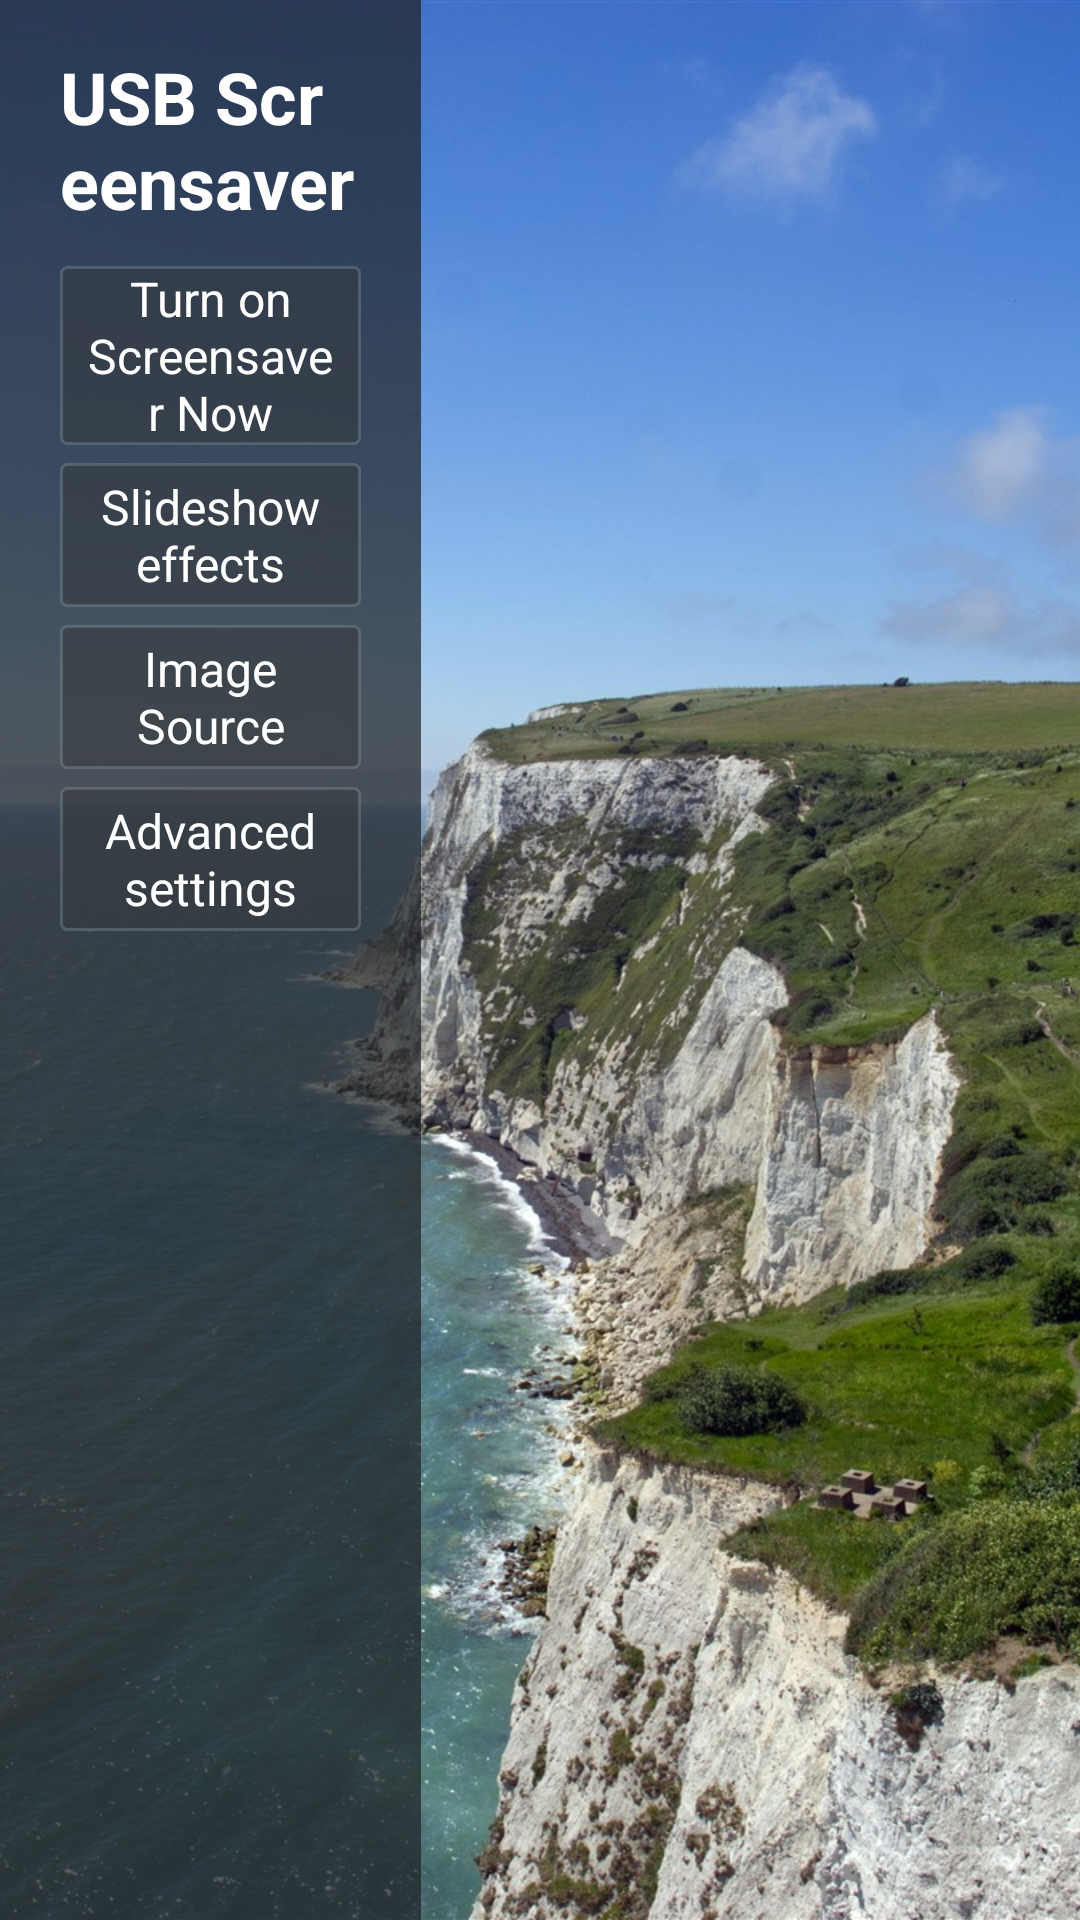

This screen was rendered from an Android layout file. Write that file and the resources it references.
<!-- AndroidManifest.xml: activity theme Theme.Transparent -->
<!-- res/layout/activity_main.xml -->
<FrameLayout xmlns:android="http://schemas.android.com/apk/res/android"
    android:layout_width="match_parent"
    android:layout_height="match_parent">
    <ImageView
        android:id="@+id/menuPhoto"
        android:layout_width="match_parent"
        android:layout_height="match_parent"
        android:src="@drawable/menu_cliff"
        android:scaleType="centerCrop"
        android:importantForAccessibility="no" />
    <LinearLayout
        android:layout_width="match_parent"
        android:layout_height="match_parent"
        android:layoutDirection="ltr"
        android:orientation="horizontal"
        android:weightSum="100">
        <ScrollView
            android:id="@+id/menuPanel"
            android:layout_width="0dp"
            android:layout_weight="39"
            android:layout_height="match_parent"
            android:fillViewport="true"
            android:background="@color/menu_surface">
            <LinearLayout
                android:layout_width="match_parent"
                android:layout_height="wrap_content"
                android:orientation="vertical"
                android:paddingLeft="20dp"
                android:paddingRight="20dp"
                android:paddingTop="16dp"
                android:paddingBottom="16dp">
                <TextView
                    android:layout_width="match_parent"
                    android:layout_height="wrap_content"
                    android:layout_marginBottom="12dp"
                    android:text="@string/app_name"
                    android:textSize="24sp"
                    android:textStyle="bold"
                    android:textColor="#FFFFFF" />
                <Button style="@style/MenuButton" android:id="@+id/startSlideshow"
                    android:text="@string/start_slideshow" />
                <Button style="@style/MenuButton" android:id="@+id/effectButton"
                    android:text="@string/effect_label" />
                <Button style="@style/MenuButton" android:id="@+id/imageSource"
                    android:text="@string/image_source" />
                <Button style="@style/MenuButton" android:id="@+id/advancedSettings"
                    android:text="@string/advanced_settings" />
                <Space
                    android:layout_width="1dp"
                    android:layout_height="0dp"
                    android:layout_weight="1" />
                <TextView
                    android:id="@+id/designerCredit"
                    android:layout_width="match_parent"
                    android:layout_height="wrap_content"
                    android:gravity="center"
                    android:textSize="14sp"
                    android:textColor="#FFFFFF" />
            </LinearLayout>
        </ScrollView>
        <ScrollView
            android:id="@+id/submenuPanel"
            android:layout_width="0dp"
            android:layout_weight="30"
            android:layout_height="match_parent"
            android:background="@color/menu_surface"
            android:visibility="gone">
            <LinearLayout
                android:id="@+id/submenuContent"
                android:layout_width="match_parent"
                android:layout_height="wrap_content"
                android:padding="16dp"
                android:orientation="vertical">
                <TextView
                    android:id="@+id/submenuHeading"
                    android:layout_width="match_parent"
                    android:layout_height="wrap_content"
                    android:layout_marginBottom="12dp"
                    android:textColor="#FFFFFF"
                    android:textSize="20sp"
                    android:textStyle="bold" />
            </LinearLayout>
        </ScrollView>
    </LinearLayout>
</FrameLayout>
<!-- resources referenced by this layout -->
<resources>
  <color name="menu_surface">#B51F2326</color>
  <!-- drawable menu_cliff: jpg bitmap (drawable-nodpi, 772828 bytes) -->
  <string name="advanced_settings">Advanced settings</string>
  <string name="app_name">USB Screensaver</string>
  <string name="effect_label">Slideshow effects</string>
  <string name="image_source">Image Source</string>
  <string name="start_slideshow">Turn on Screensaver Now</string>
  <style name="MenuButton" parent="@android:style/Widget.Button">
          <item name="android:layout_width">match_parent</item>
          <item name="android:layout_height">wrap_content</item>
          <item name="android:minHeight">48dp</item>
          <item name="android:layout_marginBottom">6dp</item>
          <item name="android:background">@drawable/menu_button</item>
          <item name="android:backgroundTint">@null</item>
          <item name="android:textColor">#FFFFFF</item>
          <item name="android:textAllCaps">false</item>
          <item name="android:textSize">16sp</item>
          <item name="android:paddingLeft">8dp</item>
          <item name="android:paddingRight">8dp</item>
      </style>
  <style name="Theme.Transparent" parent="android:Theme.DeviceDefault.NoActionBar">
          <item name="android:windowBackground">@android:color/black</item>
          <item name="android:windowNoTitle">true</item>
          <item name="android:windowFullscreen">true</item>
      </style>
  <!-- drawable menu_button (drawable) -->
  <selector xmlns:android="http://schemas.android.com/apk/res/android">
      <item android:state_enabled="false">
          <shape><solid android:color="#55344248"/><corners android:radius="2dp"/></shape>
      </item>
      <item android:state_pressed="true">
          <shape><solid android:color="#DA7D8082"/><corners android:radius="2dp"/></shape>
      </item>
      <item android:state_focused="true">
          <shape>
              <solid android:color="#D5666C70"/>
              <stroke android:width="1dp" android:color="#FFFFFF"/>
              <corners android:radius="2dp"/>
          </shape>
      </item>
      <item>
          <shape>
              <solid android:color="#92353A3D"/>
              <stroke android:width="1dp" android:color="#558D9EA5"/>
              <corners android:radius="2dp"/>
          </shape>
      </item>
  </selector>
</resources>
